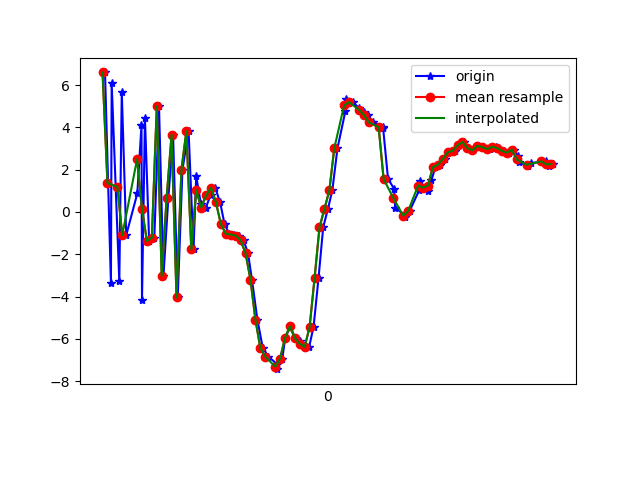

The table this chart was drawn from, first rows:
1617848260790, 543904348683691, 6.5938582, 1.8135145, 5.9666824
1617848260814, 543904367914461, -3.368, -0.01897, -5.067
1617848260817, 543904387145231, 6.1, 1.746, 2.031
1617848260848, 543904406376001, -3.28, -0.5473, -0.1395
1617848260858, 543904425606771, 5.658, 1.412, -3.621
1617848260876, 543904444837541, -1.095, 0.06862, 5.624
1617848260921, 543904464068311, 0.8733, 0.3818, -8.528
1617848260938, 543904483299081, 4.109, 1.05, 7.426
1617848260940, 543904502529851, -4.17, -0.3995, -5.071
1617848260952, 543904521760621, 4.426, 1.492, -2.273
1617848260969, 543904540991391, -1.368, 0.4123, 5.907
1617848260990, 543904560222161, -1.214, 0.3259, -9.154
1617848261009, 543904579452931, 4.994, 1.753, 3.276
1617848261027, 543904598683701, -3.022, -0.1351, 1.862
1617848261047, 543904617914471, 0.6792, 0.2651, -8.715
1617848261066, 543904637145241, 3.65, 1.519, 6.095
1617848261085, 543904656376011, -4.041, 0.3888, -0.5674
1617848261104, 543904675606781, 1.989, 1.615, -7.034
1617848261129, 543904694837551, 3.824, 1.507, 7.57
1617848261149, 543904714068321, -1.772, 0.1384, 2.997
1617848261160, 543904733299091, 1.681, 1.253, 2.161
1617848261179, 543904752529861, 0.3787, 1.067, 0.2188
1617848261199, 543904771760631, 0.2065, 0.7131, 0.03675
1617848261218, 543904790991401, 0.7847, 0.1825, 0.1563
1617848261237, 543904810222171, 1.138, -0.1722, 0.4942
1617848261257, 543904829452941, 0.4521, -0.3539, 0.8118
1617848261275, 543904848683711, -0.5799, -0.7293, 1.017
1617848261294, 543904867914481, -1.032, -0.2404, 1.068
1617848261312, 543904887145251, -1.066, 0.5686, 1.739
1617848261332, 543904906376021, -1.12, 1.187, 3.503
1617848261352, 543904925606791, -1.334, 2.393, 5.078
1617848261370, 543904944837561, -1.951, 3.996, 6.408
1617848261386, 543904964068331, -3.197, 5.484, 6.884
1617848261408, 543904983299101, -5.085, 6.674, 7.321
1617848261430, 543905002529871, -6.43, 6.633, 8.56
1617848261453, 543905021760641, -6.836, 6.223, 10.81
1617848261487, 543905040991411, -7.185, 6.337, 9.362
1617848261489, 543905060222181, -7.43, 6.134, 6.623
1617848261509, 543905079452951, -6.937, 3.864, 5.653
1617848261521, 543905098683721, -5.956, 1.423, 6.24
1617848261542, 543905117914491, -5.406, 1.125, 4.941
1617848261561, 543905137145261, -5.963, -1.506, 2.963
1617848261580, 543905156376031, -6.118, -3.219, 1.878
1617848261598, 543905175606801, -6.341, -1.087, -2.305
1617848261618, 543905194837571, -6.378, 1.303, -6.153
1617848261636, 543905214068341, -5.424, 2.998, -8.393
1617848261656, 543905233299111, -3.131, 2.875, -8.174
1617848261675, 543905252529881, -0.7255, 2.181, -7.84
1617848261694, 543905271760651, 0.1392, 2.565, -9.016
1617848261712, 543905290991421, 1.019, 4.207, -10.21
1617848261733, 543905310222191, 3.011, 5.306, -10.87
1617848261765, 543905329452961, 4.759, 5.787, -11.18
1617848261769, 543905348683731, 5.334, 5.447, -10.91
1617848261794, 543905367914501, 5.191, 4.61, -9.543
1617848261821, 543905387145271, 4.911, 3.841, -7.834
1617848261839, 543905406376041, 4.738, 2.861, -5.654
1617848261855, 543905425606811, 4.588, 1.304, -4.097
1617848261877, 543905444837581, 4.239, 0.07465, -3.579
1617848261916, 543905464068351, 4.024, 0.2109, -3.724
1617848261918, 543905483299121, 3.977, 1.395, -2.999
1617848261938, 543905502529891, 1.56, 1.339, -2.668
... 35 more rows
